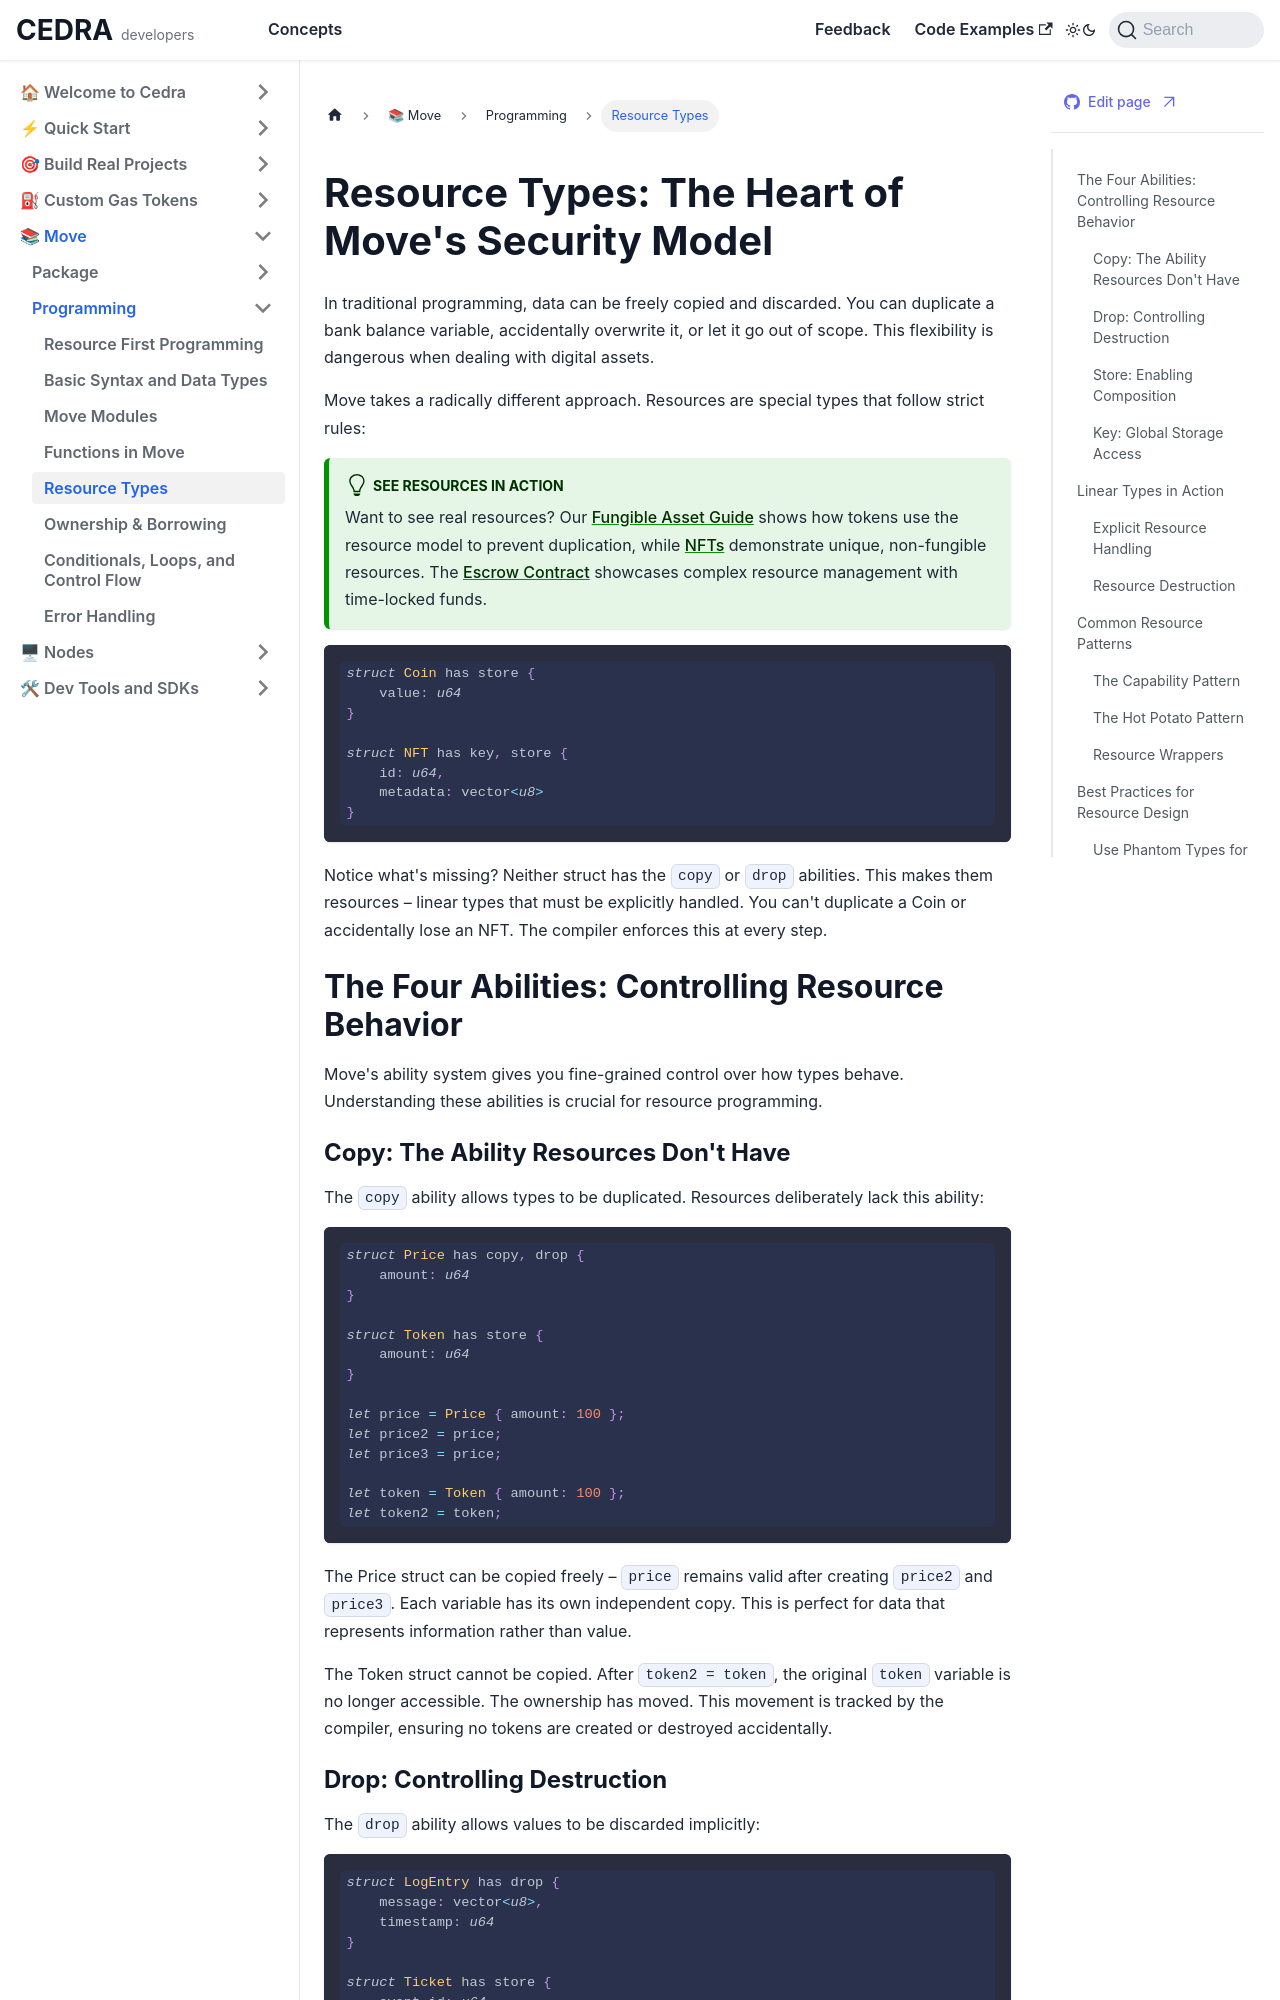

repository: cedra-labs/docs · page: move/resource.html · generator: docusaurus

---
title: Resource Types - The Heart of Move's Security Model
description: Deep dive into Move's revolutionary resource types. Learn how linear types prevent duplication and loss of digital assets, making Move the safest language for blockchain development.
keywords: [move resources, linear types, digital assets, blockchain security, resource safety, move programming]
---

# Resource Types: The Heart of Move's Security Model

In traditional programming, data can be freely copied and discarded. You can duplicate a bank balance variable, accidentally overwrite it, or let it go out of scope. This flexibility is dangerous when dealing with digital assets.

Move takes a radically different approach. Resources are special types that follow strict rules:

:::tip See Resources in Action
Want to see real resources? Our [Fungible Asset Guide](/guides/first-fa) shows how tokens use the resource model to prevent duplication, while [NFTs](/guides/first-nft) demonstrate unique, non-fungible resources. The [Escrow Contract](/guides/escrow) showcases complex resource management with time-locked funds.
:::

```rust
struct Coin has store {
    value: u64
}

struct NFT has key, store {
    id: u64,
    metadata: vector<u8>
}
```

Notice what's missing? Neither struct has the `copy` or `drop` abilities. This makes them resources – linear types that must be explicitly handled. You can't duplicate a Coin or accidentally lose an NFT. The compiler enforces this at every step.

## The Four Abilities: Controlling Resource Behavior

Move's ability system gives you fine-grained control over how types behave. Understanding these abilities is crucial for resource programming.

### Copy: The Ability Resources Don't Have

The `copy` ability allows types to be duplicated. Resources deliberately lack this ability:

```rust
struct Price has copy, drop {
    amount: u64
}

struct Token has store {
    amount: u64
}

let price = Price { amount: 100 };
let price2 = price;  
let price3 = price;  

let token = Token { amount: 100 };
let token2 = token;  
```

The Price struct can be copied freely – `price` remains valid after creating `price2` and `price3`. Each variable has its own independent copy. This is perfect for data that represents information rather than value.

The Token struct cannot be copied. After `token2 = token`, the original `token` variable is no longer accessible. The ownership has moved. This movement is tracked by the compiler, ensuring no tokens are created or destroyed accidentally.
